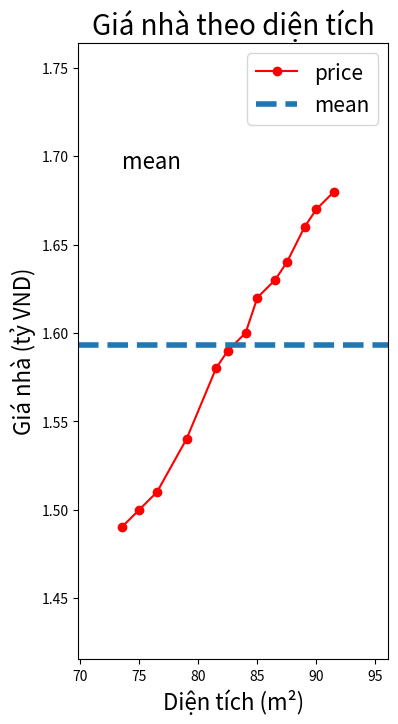

Reproduce this figure in Python.
import matplotlib.pyplot as plt
import numpy as np

# area
x = np.array([[73.5, 75, 76.5, 79, 81.5, 82.5, 84, 85, 86.5, 87.5, 89, 90, 91.5]]).T
# price
y = np.array([[1.49, 1.5, 1.51, 1.54, 1.58, 1.59, 1.6, 1.62, 1.63, 1.64, 1.66, 1.67, 1.68]]).T

def calculate_b1b0(x, y):
    # Tính trung bình
    xbar = np.mean(x)
    ybar = np.mean(y)
    x2bar = np.mean(x ** 2)
    xybar = np.mean(x * y)

    # Tính b0, b1
    b1 = (xybar - xbar * ybar) / (x2bar - (xbar ** 2))
    b0 = ybar - b1 * xbar
    return b1, b0

# Tính b0, b1
b1, b0 = calculate_b1b0(x, y)
print("b1=", b1)
print("b0=", b0)


# Visualize data
def showGraph(x, y, title="", xlabel="", ylabel=""):
    plt.figure(figsize=(4, 8))
    plt.plot(x, y, 'r-o', label="price")

    x_min = np.min(x)
    x_max = np.max(x)
    y_min = np.min(y)
    y_max = np.max(y)

    # Mean of y
    ybar = np.mean(y)

    plt.axhline(ybar, linestyle='--', linewidth=4, label="mean")
    plt.axis([x_min * 0.95, x_max * 1.05, y_min * 0.95, y_max * 1.05])
    plt.xlabel(xlabel, fontsize=16)
    plt.ylabel(ylabel, fontsize=16)
    plt.text(x_min, ybar + 0.1, "mean", fontsize=16)
    plt.legend(fontsize=15)
    plt.title(title, fontsize=20)
    plt.show()


showGraph(x, y,
          title="Giá nhà theo diện tích",
          xlabel="Diện tích (m²)",
          ylabel="Giá nhà (tỷ VND)")